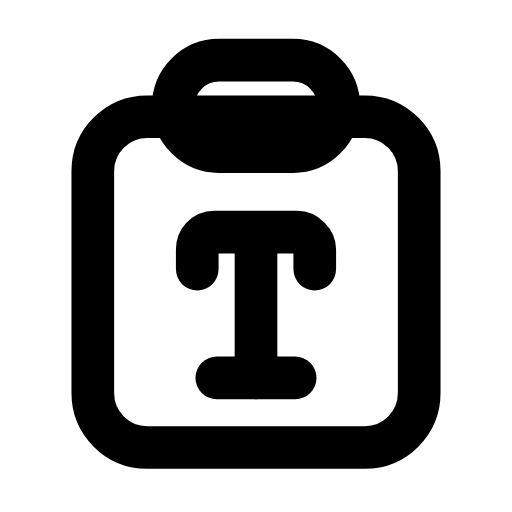
t = 0.00 s
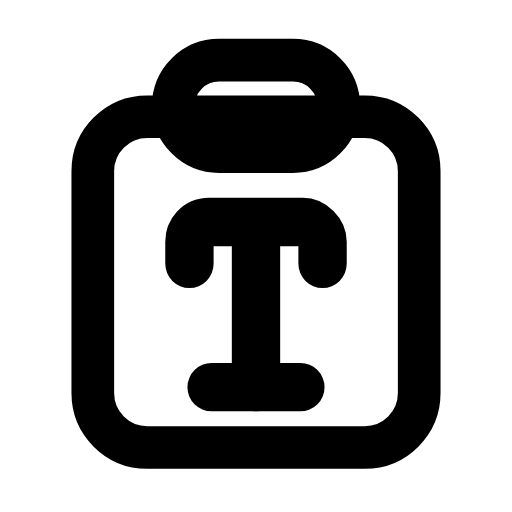
t = 0.22 s
t = 0.49 s: frame unchanged from t = 0.00 s, image omitted
t = 0.68 s: frame unchanged from t = 0.00 s, image omitted
t = 0.93 s: frame unchanged from t = 0.00 s, image omitted
t = 1.17 s: frame unchanged from t = 0.00 s, image omitted

The animated SVG that drew these frames (rendered in a browser with its animation timeline set to each time). Animation: 1 SMIL element (animateTransform=1); one cycle of 1.40 s, repeats indefinitely.

<svg xmlns="http://www.w3.org/2000/svg" width="24" height="24" viewBox="0 0 24 24" fill="none"><g transform="translate(-0.24 -0.239) scale(1.02)"><rect stroke="currentColor" stroke-width="1.961" stroke-linecap="round" stroke-linejoin="round" fill="none" x="4.5" y="5.6" width="15" height="15.2" rx="2.5"></rect><rect stroke="currentColor" stroke-width="1.961" stroke-linecap="round" stroke-linejoin="round" fill="none" x="8.2" y="3" width="7.6" height="4.2" rx="2.1"></rect><g transform="translate(12 14.4)"><g><animateTransform attributeName="transform" type="scale" values="1;1;1.16;1;1;1;1;1.16;1;1;1" keyTimes="0;0.135;0.225;0.315;0.45;0.6;0.69;0.75;0.81;0.9;1" dur="1.4s" repeatCount="indefinite" calcMode="spline" keySplines="0.16 1 0.3 1;0.16 1 0.3 1;0.16 1 0.3 1;0.16 1 0.3 1;0.16 1 0.3 1;0.16 1 0.3 1;0.16 1 0.3 1;0.16 1 0.3 1;0.16 1 0.3 1;0.16 1 0.3 1"/><g transform="translate(-12 -14.4)"><g><path stroke="currentColor" stroke-width="1.961" stroke-linecap="round" stroke-linejoin="round" fill="none" d="M9.3 12.6L9.3 11.7C9.3 11.3 9.6 10.9 10.1 10.9L13.9 10.9C14.3 10.9 14.7 11.3 14.7 11.7L14.7 12.6"></path><line stroke="currentColor" stroke-width="1.961" stroke-linecap="round" stroke-linejoin="round" fill="none" x1="12" x2="12" y1="11.3" y2="17.6"></line><line stroke="currentColor" stroke-width="1.961" stroke-linecap="round" stroke-linejoin="round" fill="none" x1="10.2" x2="13.8" y1="17.6" y2="17.6"></line></g></g></g></g></g></svg>
